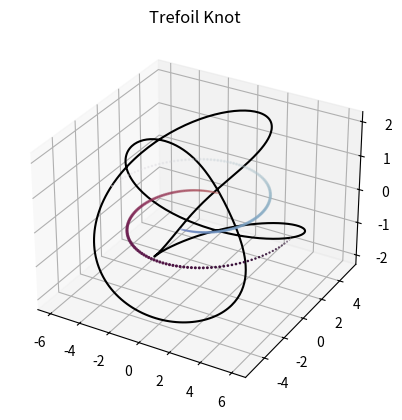

Python code for this plot:
from matplotlib import pyplot as plt
import numpy as np
from typing import Union

# UTILITY FUNCTIONS FOR MANIPULATING OBJ KNOTS -------------------------------------------------

# Read obj file and return array of vertices, dictionary of edges and dictionary of backward edges
def read_obj(filename):
    '''# read obj file and return array of vertices, dictionary of edges and dictionary of backward edges
    - vertices: array of vertices [(x,y,z)]
    - edges: dictionary of edges {u:v} where u is the index of the vertex and v is the index of the vertex it connects to
    - backward_edges: dictionary of backward edges {v:u} where v is the index of the vertex and u is the index of the vertex it connects to
    
    Note: the edge dictionnaries contain indices starting from 0, not 1 as in the obj file, the reason is 
    to mach the indices of the vertices array
    '''
    with open(filename) as f:
        lines = f.readlines()
        vertices = [line.split()[1:] for line in lines if line.startswith('v ')]
        vertices = [[float(x) for x in vertex] for vertex in vertices]
        vertices = np.array(vertices)
        edges = [line.split()[1:] for line in lines if line.startswith('l ')]
        # subtract 1 to start index from 0
        new_edges = {int(edge[0])-1:int(edge[1])-1 for edge in edges} 
        backward_edges = {v:k for k,v in new_edges.items()}

        # check for duplicates in edge values (incoming and outgoing)
        if len(new_edges.keys()) < len(edges) or len(backward_edges.keys()) < len(edges): # if keys were hit more than twice, then there are duplicates
            # attempt to fix by inverting duplicate edges, will raise an exception if it failed to fix
            new_edges = fix_obj(edges)

    # sort vertices in the order of the edges
    # check for multiple components (>=2 distinct loops)
    components = [] # list of components of the knot
    component = []
    new_vertices = np.zeros((len(vertices), 3))
    cur = list(new_edges.keys())[0]
    visited = set()
    for i in range(len(vertices)):
        new_vertices[i] = vertices[cur]
        component.append(i)
        visited.add(cur)
        if cur in new_edges:
            next = new_edges[cur]
        # dead end TODO: fix this
            
        # if next is already visited, then we have a new component
        if next in visited:
            components.append(component.copy())
            component = []
            # remove visited edges
            new_edges = {k:v for k,v in new_edges.items() if k not in visited}
            if len(new_edges) > 0:
                cur = list(new_edges.keys())[0]
        else:
            cur = next
    
    # update edges dictionary
    shifted_components = [component[1:] + component[:1] for component in components] # close component loops
    new_edges = {}
    for component, shifted_component in zip(components, shifted_components):
        for u,v in zip(component, shifted_component):
            new_edges[u] = v
    
    backward_edges = {v:k for k,v in new_edges.items()}

    return new_vertices, new_edges, backward_edges, components

def create_edges(gamma):
    '''# create edges from gamma
    - gamma: array of vertices [(x,y,z)]
    
    returns a dictionary of edges {u:v} where u is the index of the vertex and v is the index of the vertex it connects to
    '''
    edges = {}

    # chose most isolated edge as start point (less chance of picking wrong neighbor)
    start = -1
    max_sum_dist = 0
    for u in range(len(gamma)):
        sum_dist = 0
        vertex = gamma[u]
        for v in gamma:
            sum_dist += np.linalg.norm(vertex - v)
        
        if sum_dist > max_sum_dist:
            max_sum_dist = sum_dist
            start = u
    
    # create edges
    # find first neighbor
    u = start
    neighbor = None
    while neighbor != start:
        min_dist = np.inf
        neighbor = None
        for v in range(len(gamma)):
            dist = np.linalg.norm(gamma[u] - gamma[v])
            # if smallest distance and v not already an outgoing neighbor
            if u!=v and dist < min_dist and v not in edges.values():
                min_dist = dist
                neighbor = v
        edges[u] = neighbor
        u = edges[u]

    # sort the vertices and update the edges dictionary
    new_vertices = np.zeros((len(vertices), 3))
    cur = 0
    next = edges[cur]
    for i in range(len(vertices)):
        new_vertices[i] = vertices[cur]
        cur = next
        next = edges[cur]

    # update edges dictionary
    edges = {i:(i+1)%len(vertices) for i in range(len(vertices))}

    return vertices, edges, {v:k for k,v in edges.items()}

# Attempting to fix obj by inverting duplicate edges
def fix_obj(edges):
    new_edges = {}
    dup = []
    for u,v in edges:
        u = int(u) - 1 # subtract 1 to start index from 0
        v = int(v) - 1 
        if u not in new_edges:
            new_edges[u] = v
        elif v not in new_edges:
            new_edges[v] = u
            dup.append(u+1) # add 1 to start index from 1 to match obj file
        # if both u and v are already in new_edges, then there is a duplicate outgoing edge aswell
        else :
            dup.append(u+1)
            dup.append(v+1)
            raise Exception(f'Found duplicate vertices: {set(dup)} \nIn a loop, for each vertex v, there should exist a unique outgoing uv-edge, and for each vertex u there should exists a unique incoming uv-edge.'\
                            f'\nAttempted to fix by inverting duplicate edges, but failed.')

# Create a torus knot
def torus_knot(p=2, q=3, n=200, r1 = 4, r2 = 2):
    ''' # Create a torus knot
    - r1 is the radius of the circle from the origin (z axis)
    - r2 is the radius of the circle around the r1 circle axis
    - p is number of times the knot wraps around the r1 circle
    - q is number of times the knot wraps around the r2 circle
    
    returns vertices and edges

    note: if p and q are not relatively prime, then the torus knot has more than one component
    '''
    phi = np.linspace(0, 2 * np.pi, n+1)
    # remove last element to avoid duplicate at 0 and 2pi
    phi = phi[:-1]
    r = r2 * np.cos(q*phi) + r1
    X = r * np.cos(p*phi)
    Y = r * np.sin(p*phi)
    Z = -r2* np.sin(q*phi)

    edges = {i:(i+1)%n for i in range(n)}

    return np.array([X, Y, Z]).T, edges, {v:k for k,v in edges.items()}

# Closes the loop by connecting the discontinuity
def check_loop(edges):
    ''' # close the loop by connecting discontinuity
    logic: 
    - go forwards until hitting a discontinuity, 
    - go backwards until hitting a discontinuity
    - connect the two discontinuities 

    returns a new edges dictionary with the loop closed'''


    backward_edges = {v:k for k,v in edges.items()}    
        
    first = list(edges.keys())[0]
    v = edges[first]
    # go forwards until hitting a discontinuity
    while v in edges.keys() and v != first:
        v = edges[v]
    # if not full loop, go backwards until hitting a discontinuity
    if v != first:
        w = first
        while w in backward_edges.keys():
            w = backward_edges[w]
        edges[v] = w
        print('Closed loop')
    else:
        print('Already closed loop')
    return edges

def write_obj(filename, vertices):
    with open(filename, 'w') as f:
        X, Y, Z = vertices
        for x,y,z in zip(X, Y, Z):
            f.write('v {} {} {}\n'.format(x,y,z))
        for i in range(1, len(X)):
            f.write('l {} {}\n'.format(i, (i+1)))
        f.write('l {} {}\n'.format(len(X), 1))

def invert_YZ(vertices):
    return np.array([[x, z, y] for x,y,z in vertices])

def set_Z(vertices:np.array, Z:float):
    return np.array([[x, y, Z] for x,y,_ in vertices])

def decimate(vertices:np.array, edges:dict, percentage:float=0.5) -> Union[np.array, dict]:
    '''# Decimate a knot by a percentage
            - percentage = 0.5 means that every other vertex is removed
            - percentage converted to step (0.5 = 2)
            - creates new vertices and edges by stepping through the vertices'''
    # randomly sample new vertices
    new_size = int(len(vertices)*percentage)
    # new_index -> old_index
    old_indices = np.random.choice(len(vertices), size=new_size, replace=False)
    old_indices.sort()
    # old_index -> new_index
    new_indices = {old_index:new_index for new_index, old_index in enumerate(old_indices)}
    
    new_vertices = vertices[old_indices]

    # fix new edges
    new_edges = {}
    for new_index in range(new_size): 
        old_index = old_indices[new_index]
        old_neighbor = edges[old_index]
        # find closest sampled neighbor
        new_neighbor = old_neighbor
        while new_neighbor not in old_indices:
            new_neighbor = edges[new_neighbor]
        # convert old index to new index
        new_neighbor = new_indices[new_neighbor]
        new_edges[new_index] = new_neighbor
        
    return new_vertices, new_edges

if __name__ == '__main__':

    vertices, _, _ = torus_knot(3,2,500)
    X, Y, Z = vertices[:,0], vertices[:,1], vertices[:,2]
    ax = plt.axes(projection='3d')

    plt.plot(X, Y, Z, c='black')
    plt.scatter(X, Y, Z, c=range(len(X)), cmap='twilight_shifted')
    plt.title('Trefoil Knot')
